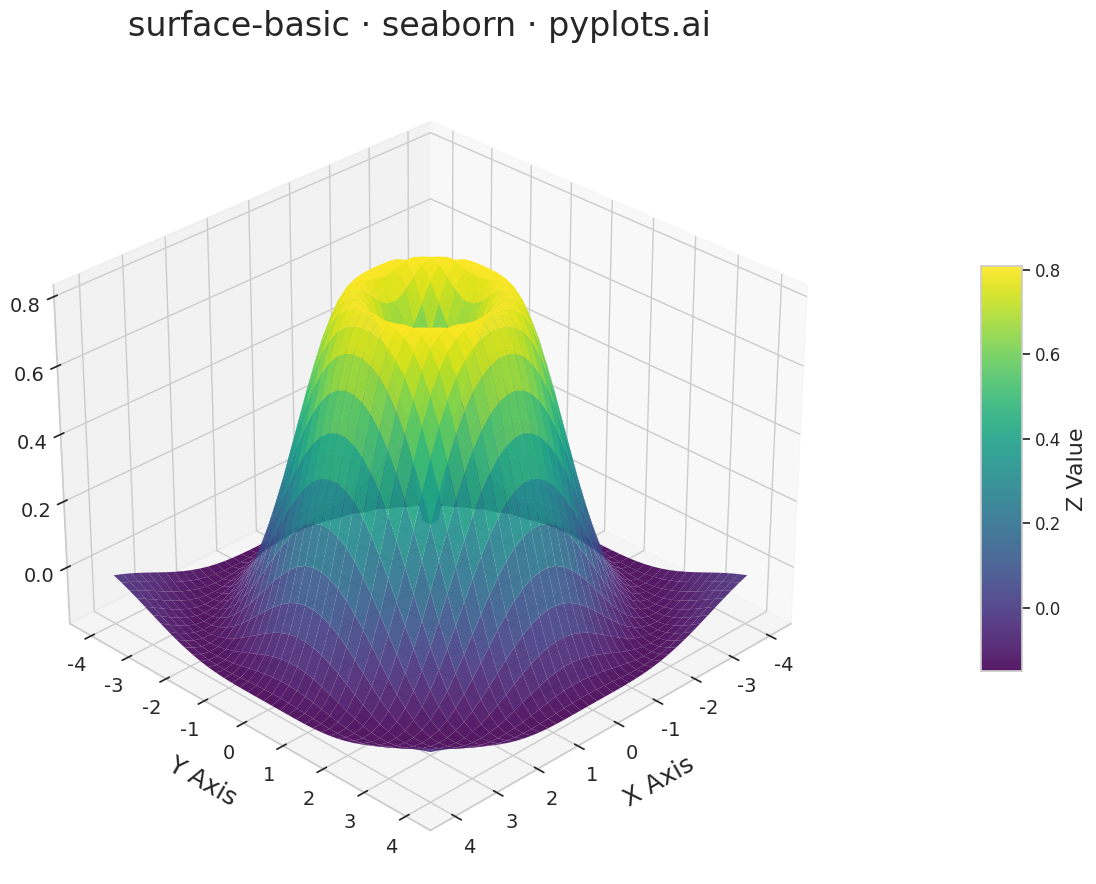

Recreate this plot in Python.
"""
surface-basic: Basic 3D Surface Plot
Library: seaborn
"""

import matplotlib.pyplot as plt
import numpy as np
import seaborn as sns


# Set seaborn style for better aesthetics
sns.set_theme(style="whitegrid")

# Data - create a 40x40 grid for smooth visualization
x = np.linspace(-4, 4, 40)
y = np.linspace(-4, 4, 40)
X, Y = np.meshgrid(x, y)

# Gaussian-like surface with interesting features
Z = np.sin(np.sqrt(X**2 + Y**2)) * np.exp(-0.1 * (X**2 + Y**2))

# Create 3D plot (4800x2700 px)
fig = plt.figure(figsize=(16, 9))
ax = fig.add_subplot(111, projection="3d")

# Plot surface with colormap
surf = ax.plot_surface(X, Y, Z, cmap="viridis", edgecolor="none", alpha=0.9, antialiased=True)

# Add colorbar to show value scale
cbar = fig.colorbar(surf, ax=ax, shrink=0.5, aspect=10, pad=0.1)
cbar.set_label("Z Value", fontsize=16)
cbar.ax.tick_params(labelsize=12)

# Labels and styling (scaled font sizes for 4800x2700)
ax.set_xlabel("X Axis", fontsize=18, labelpad=12)
ax.set_ylabel("Y Axis", fontsize=18, labelpad=12)
ax.set_zlabel("Z Axis", fontsize=18, labelpad=12)
ax.set_title("surface-basic · seaborn · pyplots.ai", fontsize=24, pad=20)

# Tick parameters
ax.tick_params(axis="both", labelsize=14)

# Set viewing angle for good perspective
ax.view_init(elev=30, azim=45)

plt.tight_layout()
plt.savefig("plot.png", dpi=300, bbox_inches="tight")
